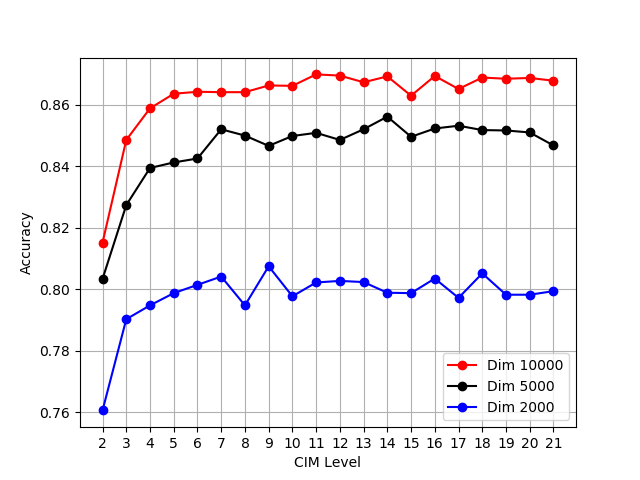

Source data for this figure (header and first rows):
, 1, 2, 3, 4, 5
2, 0.8114, 0.8178, 0.814, 0.8153, 0.8172
3, 0.857, 0.8409, 0.8531, 0.8473, 0.8441
4, 0.8653, 0.8576, 0.864, 0.8505, 0.8563
5, 0.8621, 0.8595, 0.8614, 0.8691, 0.8653
6, 0.8736, 0.8653, 0.8544, 0.8672, 0.8602
7, 0.8736, 0.8653, 0.8595, 0.8621, 0.8595
8, 0.8679, 0.8653, 0.8621, 0.8627, 0.8621
9, 0.8647, 0.8711, 0.8698, 0.864, 0.8614
10, 0.8704, 0.8595, 0.8634, 0.8653, 0.8717
11, 0.8736, 0.8659, 0.8717, 0.8691, 0.8685
12, 0.8801, 0.8711, 0.8608, 0.8691, 0.8659
13, 0.8711, 0.8659, 0.873, 0.8672, 0.8589
14, 0.8788, 0.8704, 0.8621, 0.8647, 0.8698
15, 0.8647, 0.8602, 0.8634, 0.864, 0.8621
16, 0.8749, 0.8736, 0.8576, 0.873, 0.8672
17, 0.8634, 0.8691, 0.8602, 0.8704, 0.8621
18, 0.8698, 0.8775, 0.8666, 0.8666, 0.8634
19, 0.8685, 0.8602, 0.8685, 0.8749, 0.8698
20, 0.8743, 0.8749, 0.8647, 0.8666, 0.8627
21, 0.8801, 0.8704, 0.8576, 0.8717, 0.8589
